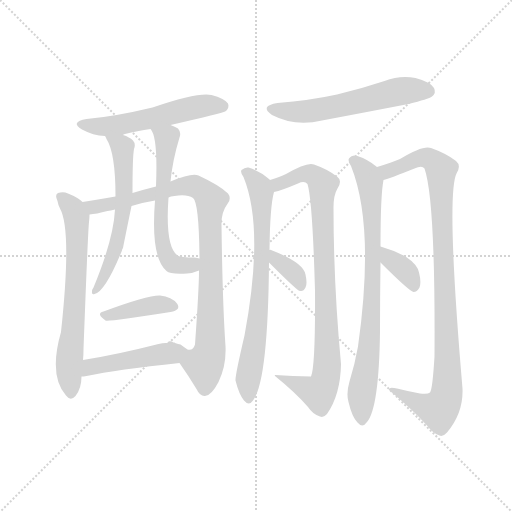
t = 0.00 s
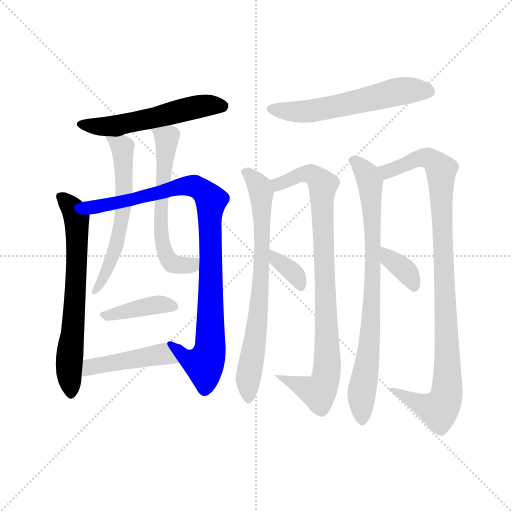
t = 2.13 s
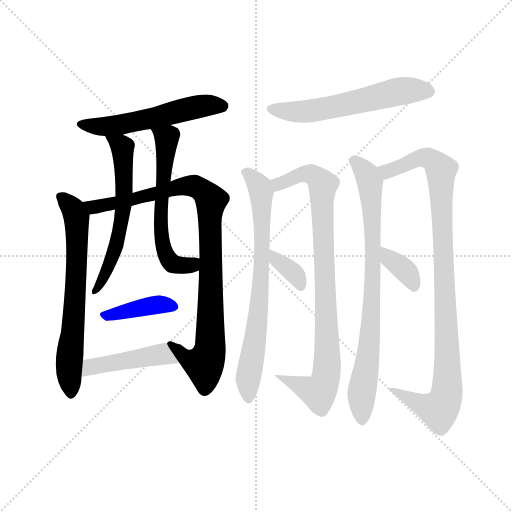
t = 4.27 s
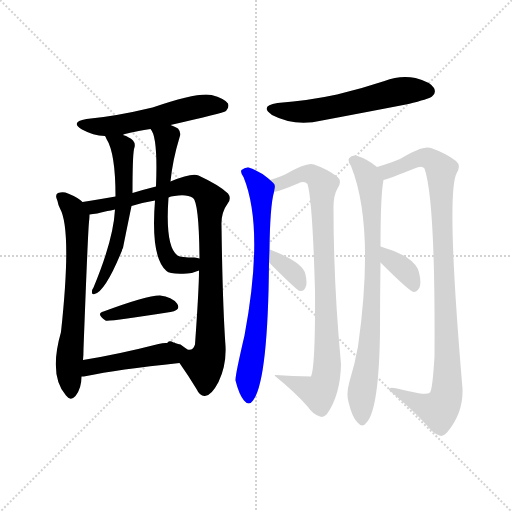
t = 6.40 s
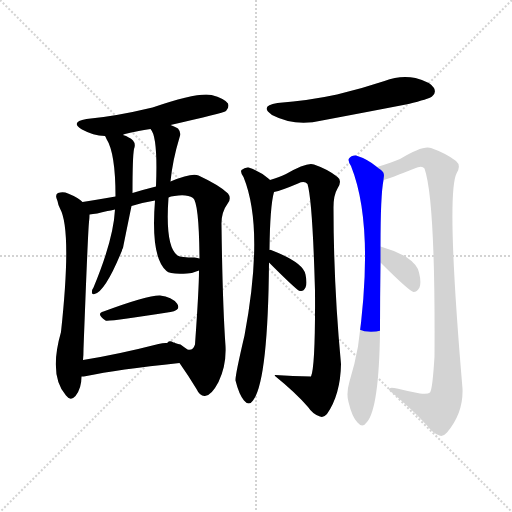
t = 8.53 s
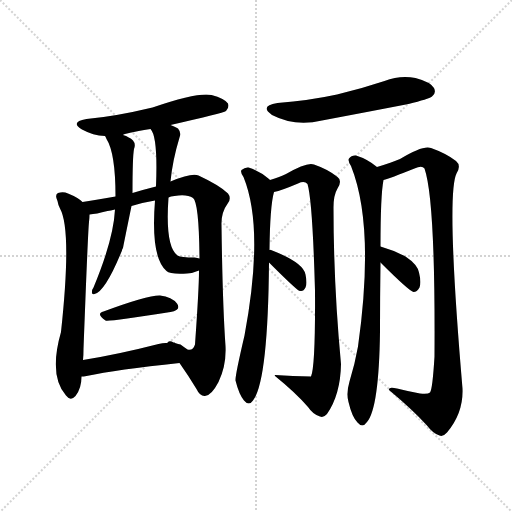
t = 10.67 s

The animated SVG that drew these frames (rendered in a browser with its animation timeline set to each time). Animation: 14 CSS @keyframes rules; one cycle of 10.67 s.

<svg version="1.1" viewBox="0 0 1024 1024" xmlns="http://www.w3.org/2000/svg">
  <g stroke="lightgray" stroke-dasharray="1,1" stroke-width="1" transform="scale(4, 4)">
    <line x1="0" y1="0" x2="256" y2="256"></line>
    <line x1="256" y1="0" x2="0" y2="256"></line>
    <line x1="128" y1="0" x2="128" y2="256"></line>
    <line x1="0" y1="128" x2="256" y2="128"></line>
  </g>
<g transform="scale(1, -1) translate(0, -900)">
   <style type="text/css">
    @keyframes keyframes0 {
      from {
       stroke: blue;
       stroke-dashoffset: 541;
       stroke-width: 128;
       }
       64% {
       animation-timing-function: step-end;
       stroke: blue;
       stroke-dashoffset: 0;
       stroke-width: 128;
       }
       to {
       stroke: black;
       stroke-width: 1024;
       }
       }
       #make-me-a-hanzi-animation-0 {
         animation: keyframes0 0.690267s both;
         animation-delay: 0.000000s;
         animation-timing-function: linear;
       }
    @keyframes keyframes1 {
      from {
       stroke: blue;
       stroke-dashoffset: 661;
       stroke-width: 128;
       }
       68% {
       animation-timing-function: step-end;
       stroke: blue;
       stroke-dashoffset: 0;
       stroke-width: 128;
       }
       to {
       stroke: black;
       stroke-width: 1024;
       }
       }
       #make-me-a-hanzi-animation-1 {
         animation: keyframes1 0.787923s both;
         animation-delay: 0.690267s;
         animation-timing-function: linear;
       }
    @keyframes keyframes2 {
      from {
       stroke: blue;
       stroke-dashoffset: 935;
       stroke-width: 128;
       }
       75% {
       animation-timing-function: step-end;
       stroke: blue;
       stroke-dashoffset: 0;
       stroke-width: 128;
       }
       to {
       stroke: black;
       stroke-width: 1024;
       }
       }
       #make-me-a-hanzi-animation-2 {
         animation: keyframes2 1.010905s both;
         animation-delay: 1.478190s;
         animation-timing-function: linear;
       }
    @keyframes keyframes3 {
      from {
       stroke: blue;
       stroke-dashoffset: 590;
       stroke-width: 128;
       }
       66% {
       animation-timing-function: step-end;
       stroke: blue;
       stroke-dashoffset: 0;
       stroke-width: 128;
       }
       to {
       stroke: black;
       stroke-width: 1024;
       }
       }
       #make-me-a-hanzi-animation-3 {
         animation: keyframes3 0.730143s both;
         animation-delay: 2.489095s;
         animation-timing-function: linear;
       }
    @keyframes keyframes4 {
      from {
       stroke: blue;
       stroke-dashoffset: 597;
       stroke-width: 128;
       }
       66% {
       animation-timing-function: step-end;
       stroke: blue;
       stroke-dashoffset: 0;
       stroke-width: 128;
       }
       to {
       stroke: black;
       stroke-width: 1024;
       }
       }
       #make-me-a-hanzi-animation-4 {
         animation: keyframes4 0.735840s both;
         animation-delay: 3.219238s;
         animation-timing-function: linear;
       }
    @keyframes keyframes5 {
      from {
       stroke: blue;
       stroke-dashoffset: 395;
       stroke-width: 128;
       }
       56% {
       animation-timing-function: step-end;
       stroke: blue;
       stroke-dashoffset: 0;
       stroke-width: 128;
       }
       to {
       stroke: black;
       stroke-width: 1024;
       }
       }
       #make-me-a-hanzi-animation-5 {
         animation: keyframes5 0.571452s both;
         animation-delay: 3.955078s;
         animation-timing-function: linear;
       }
    @keyframes keyframes6 {
      from {
       stroke: blue;
       stroke-dashoffset: 448;
       stroke-width: 128;
       }
       59% {
       animation-timing-function: step-end;
       stroke: blue;
       stroke-dashoffset: 0;
       stroke-width: 128;
       }
       to {
       stroke: black;
       stroke-width: 1024;
       }
       }
       #make-me-a-hanzi-animation-6 {
         animation: keyframes6 0.614583s both;
         animation-delay: 4.526530s;
         animation-timing-function: linear;
       }
    @keyframes keyframes7 {
      from {
       stroke: blue;
       stroke-dashoffset: 571;
       stroke-width: 128;
       }
       65% {
       animation-timing-function: step-end;
       stroke: blue;
       stroke-dashoffset: 0;
       stroke-width: 128;
       }
       to {
       stroke: black;
       stroke-width: 1024;
       }
       }
       #make-me-a-hanzi-animation-7 {
         animation: keyframes7 0.714681s both;
         animation-delay: 5.141113s;
         animation-timing-function: linear;
       }
    @keyframes keyframes8 {
      from {
       stroke: blue;
       stroke-dashoffset: 720;
       stroke-width: 128;
       }
       70% {
       animation-timing-function: step-end;
       stroke: blue;
       stroke-dashoffset: 0;
       stroke-width: 128;
       }
       to {
       stroke: black;
       stroke-width: 1024;
       }
       }
       #make-me-a-hanzi-animation-8 {
         animation: keyframes8 0.835938s both;
         animation-delay: 5.855794s;
         animation-timing-function: linear;
       }
    @keyframes keyframes9 {
      from {
       stroke: blue;
       stroke-dashoffset: 877;
       stroke-width: 128;
       }
       74% {
       animation-timing-function: step-end;
       stroke: blue;
       stroke-dashoffset: 0;
       stroke-width: 128;
       }
       to {
       stroke: black;
       stroke-width: 1024;
       }
       }
       #make-me-a-hanzi-animation-9 {
         animation: keyframes9 0.963704s both;
         animation-delay: 6.691732s;
         animation-timing-function: linear;
       }
    @keyframes keyframes10 {
      from {
       stroke: blue;
       stroke-dashoffset: 355;
       stroke-width: 128;
       }
       54% {
       animation-timing-function: step-end;
       stroke: blue;
       stroke-dashoffset: 0;
       stroke-width: 128;
       }
       to {
       stroke: black;
       stroke-width: 1024;
       }
       }
       #make-me-a-hanzi-animation-10 {
         animation: keyframes10 0.538900s both;
         animation-delay: 7.655436s;
         animation-timing-function: linear;
       }
    @keyframes keyframes11 {
      from {
       stroke: blue;
       stroke-dashoffset: 786;
       stroke-width: 128;
       }
       72% {
       animation-timing-function: step-end;
       stroke: blue;
       stroke-dashoffset: 0;
       stroke-width: 128;
       }
       to {
       stroke: black;
       stroke-width: 1024;
       }
       }
       #make-me-a-hanzi-animation-11 {
         animation: keyframes11 0.889648s both;
         animation-delay: 8.194336s;
         animation-timing-function: linear;
       }
    @keyframes keyframes12 {
      from {
       stroke: blue;
       stroke-dashoffset: 974;
       stroke-width: 128;
       }
       76% {
       animation-timing-function: step-end;
       stroke: blue;
       stroke-dashoffset: 0;
       stroke-width: 128;
       }
       to {
       stroke: black;
       stroke-width: 1024;
       }
       }
       #make-me-a-hanzi-animation-12 {
         animation: keyframes12 1.042643s both;
         animation-delay: 9.083984s;
         animation-timing-function: linear;
       }
    @keyframes keyframes13 {
      from {
       stroke: blue;
       stroke-dashoffset: 356;
       stroke-width: 128;
       }
       54% {
       animation-timing-function: step-end;
       stroke: blue;
       stroke-dashoffset: 0;
       stroke-width: 128;
       }
       to {
       stroke: black;
       stroke-width: 1024;
       }
       }
       #make-me-a-hanzi-animation-13 {
         animation: keyframes13 0.539714s both;
         animation-delay: 10.126628s;
         animation-timing-function: linear;
       }
</style>
<path d="M 341.0 650.0 Q 446.0 674.0 452.0 678.0 Q 459.0 685.0 456.0 693.0 Q 449.0 703.0 423.0 710.0 Q 396.0 716.0 305.0 685.0 Q 230.0 667.0 173.0 662.0 Q 139.0 656.0 164.0 641.0 Q 186.0 629.0 210.0 628.0 C 235.0 626.0 235.0 626.0 246.0 630.0 Q 247.0 633.0 301.0 642.0 L 341.0 650.0 Z" fill="lightgray"></path> 
<path d="M 165.0 496.0 Q 156.0 505.0 136.0 513.0 Q 127.0 517.0 116.0 514.0 Q 109.0 510.0 115.0 498.0 Q 116.0 491.0 120.0 483.0 Q 144.0 440.0 122.0 236.0 Q 97.0 149.0 132.0 109.0 Q 141.0 97.0 151.0 108.0 Q 163.0 123.0 163.0 147.0 L 166.0 180.0 Q 167.0 190.0 167.0 202.0 Q 176.0 440.0 178.0 456.0 Q 179.0 465.0 179.0 471.0 C 180.0 485.0 180.0 485.0 165.0 496.0 Z" fill="lightgray"></path> 
<path d="M 359.0 174.0 Q 378.0 147.0 393.0 122.0 Q 400.0 107.0 410.0 108.0 Q 423.0 109.0 437.0 136.0 Q 453.0 169.0 451.0 208.0 Q 445.0 293.0 443.0 450.0 Q 442.0 475.0 456.0 494.0 Q 463.0 504.0 456.0 513.0 Q 440.0 529.0 397.0 549.0 Q 384.0 555.0 341.0 537.0 L 312.0 527.0 Q 288.0 521.0 265.0 514.0 L 231.0 507.0 Q 188.0 500.0 165.0 496.0 C 135.0 491.0 149.0 466.0 179.0 471.0 Q 192.0 472.0 215.0 478.0 Q 221.0 479.0 230.0 481.0 L 263.0 488.0 Q 285.0 495.0 310.0 499.0 L 337.0 505.0 Q 341.0 508.0 349.0 508.0 Q 374.0 512.0 386.0 504.0 Q 398.0 495.0 399.0 383.0 L 398.0 359.0 Q 398.0 323.0 390.0 211.0 Q 386.0 198.0 375.0 201.0 Q 369.0 205.0 361.0 211.0 Q 357.0 212.0 350.0 214.0 Q 350.0 215.0 349.0 215.0 L 347.0 215.0 Q 340.0 219.0 336.0 216.0 Q 335.0 216.0 335.0 214.0 C 331.0 214.0 342.0 199.0 359.0 174.0 Z" fill="lightgray"></path> 
<path d="M 210.0 628.0 Q 211.0 627.0 213.0 622.0 Q 231.0 594.0 231.0 507.0 L 230.0 481.0 Q 227.0 421.0 187.0 325.0 Q 184.0 321.0 184.0 317.0 Q 183.0 310.0 189.0 312.0 Q 210.0 316.0 244.0 399.0 Q 244.0 402.0 246.0 404.0 Q 246.0 405.0 263.0 488.0 L 265.0 514.0 Q 265.0 586.0 268.0 602.0 Q 272.0 612.0 266.0 619.0 Q 259.0 626.0 246.0 630.0 C 218.0 641.0 199.0 649.0 210.0 628.0 Z" fill="lightgray"></path> 
<path d="M 341.0 537.0 Q 345.0 579.0 359.0 625.0 Q 363.0 635.0 356.0 643.0 Q 350.0 647.0 341.0 650.0 C 313.0 662.0 287.0 668.0 301.0 642.0 Q 316.0 627.0 312.0 527.0 L 310.0 499.0 Q 301.0 385.0 333.0 358.0 Q 340.0 351.0 374.0 353.0 Q 387.0 354.0 398.0 359.0 C 426.0 369.0 428.0 377.0 399.0 383.0 Q 395.0 384.0 389.0 385.0 Q 362.0 385.0 355.0 389.0 Q 330.0 407.0 337.0 505.0 L 341.0 537.0 Z" fill="lightgray"></path> 
<path d="M 207.0 277.0 Q 191.0 273.0 211.0 259.0 Q 215.0 256.0 341.0 276.0 Q 363.0 280.0 354.0 293.0 Q 344.0 306.0 320.0 309.0 Q 296.0 310.0 207.0 277.0 Z" fill="lightgray"></path> 
<path d="M 163.0 147.0 Q 167.0 147.0 173.0 148.0 Q 233.0 161.0 359.0 174.0 C 389.0 177.0 365.0 213.0 335.0 214.0 Q 328.0 215.0 317.0 212.0 Q 235.0 191.0 166.0 180.0 C 136.0 175.0 133.0 145.0 163.0 147.0 Z" fill="lightgray"></path> 
<path d="M 555.0 694.0 Q 518.0 688.0 544.0 670.0 Q 590.0 646.0 644.0 659.0 Q 729.0 675.0 817.0 692.0 Q 857.0 702.0 864.0 707.0 Q 873.0 714.0 868.0 724.0 Q 861.0 736.0 831.0 744.0 Q 800.0 750.0 769.0 738.0 Q 724.0 723.0 674.0 711.0 Q 619.0 699.0 555.0 694.0 Z" fill="lightgray"></path> 
<path d="M 539.0 400.0 Q 540.0 488.0 548.0 516.0 C 551.0 531.0 551.0 531.0 540.0 540.0 Q 539.0 541.0 538.0 542.0 Q 519.0 558.0 497.0 565.0 Q 490.0 566.0 483.0 560.0 Q 480.0 556.0 487.0 546.0 Q 529.0 443.0 489.0 229.0 Q 470.0 148.0 471.0 139.0 Q 478.0 111.0 488.0 99.0 Q 498.0 87.0 506.0 99.0 Q 536.0 138.0 538.0 375.0 L 539.0 400.0 Z" fill="lightgray"></path> 
<path d="M 548.0 516.0 Q 563.0 519.0 596.0 533.0 Q 609.0 539.0 615.0 532.0 Q 625.0 499.0 630.0 319.0 Q 631.0 168.0 622.0 147.0 Q 586.0 148.0 550.0 150.0 Q 549.0 150.0 550.0 148.0 Q 592.0 114.0 616.0 86.0 Q 626.0 71.0 640.0 67.0 Q 647.0 64.0 654.0 72.0 Q 681.0 111.0 682.0 172.0 Q 667.0 331.0 667.0 485.0 Q 667.0 510.0 675.0 523.0 Q 685.0 539.0 675.0 546.0 Q 657.0 561.0 628.0 571.0 Q 615.0 577.0 572.0 552.0 Q 560.0 546.0 540.0 540.0 C 512.0 530.0 519.0 508.0 548.0 516.0 Z" fill="lightgray"></path> 
<path d="M 538.0 375.0 Q 592.0 321.0 599.0 318.0 Q 599.0 319.0 601.0 318.0 Q 607.0 317.0 611.0 325.0 Q 615.0 332.0 611.0 351.0 Q 607.0 375.0 542.0 400.0 Q 541.0 401.0 539.0 400.0 C 512.0 401.0 517.0 396.0 538.0 375.0 Z" fill="lightgray"></path> 
<path d="M 754.0 566.0 Q 735.0 582.0 712.0 589.0 Q 703.0 590.0 698.0 583.0 Q 695.0 579.0 702.0 568.0 Q 750.0 448.0 716.0 207.0 Q 710.0 173.0 699.0 137.0 Q 692.0 113.0 697.0 96.0 Q 704.0 66.0 715.0 55.0 Q 725.0 43.0 734.0 56.0 Q 758.0 84.0 760.0 237.0 Q 760.0 306.0 761.0 375.0 L 761.0 407.0 Q 761.0 510.0 767.0 540.0 C 769.0 555.0 769.0 555.0 754.0 566.0 Z" fill="lightgray"></path> 
<path d="M 840.0 113.0 Q 818.0 117.0 794.0 123.0 Q 776.0 127.0 778.0 120.0 Q 826.0 80.0 854.0 49.0 Q 866.0 33.0 879.0 29.0 Q 886.0 26.0 894.0 35.0 Q 927.0 74.0 925.0 123.0 Q 892.0 510.0 913.0 553.0 Q 923.0 569.0 912.0 578.0 Q 893.0 593.0 862.0 604.0 Q 846.0 610.0 800.0 582.0 Q 784.0 575.0 754.0 566.0 C 725.0 557.0 739.0 530.0 767.0 540.0 Q 779.0 543.0 829.0 563.0 Q 844.0 570.0 849.0 563.0 Q 871.0 500.0 869.0 187.0 Q 865.0 121.0 860.0 115.0 Q 856.0 111.0 840.0 113.0 Z" fill="lightgray"></path> 
<path d="M 761.0 375.0 Q 818.0 318.0 827.0 316.0 Q 834.0 316.0 839.0 325.0 Q 843.0 335.0 838.0 355.0 Q 835.0 371.0 811.0 387.0 Q 789.0 399.0 761.0 407.0 C 732.0 415.0 740.0 396.0 761.0 375.0 Z" fill="lightgray"></path> 
      <clipPath id="make-me-a-hanzi-clip-0">
      <path d="M 341.0 650.0 Q 446.0 674.0 452.0 678.0 Q 459.0 685.0 456.0 693.0 Q 449.0 703.0 423.0 710.0 Q 396.0 716.0 305.0 685.0 Q 230.0 667.0 173.0 662.0 Q 139.0 656.0 164.0 641.0 Q 186.0 629.0 210.0 628.0 C 235.0 626.0 235.0 626.0 246.0 630.0 Q 247.0 633.0 301.0 642.0 L 341.0 650.0 Z" fill="lightgray"></path>
      </clipPath>
      <path clip-path="url(#make-me-a-hanzi-clip-0)" d="M 166.0 653.0 L 215.0 647.0 L 402.0 688.0 L 446.0 688.0 " fill="none" id="make-me-a-hanzi-animation-0" stroke-dasharray="413 826" stroke-linecap="round"></path>

      <clipPath id="make-me-a-hanzi-clip-1">
      <path d="M 165.0 496.0 Q 156.0 505.0 136.0 513.0 Q 127.0 517.0 116.0 514.0 Q 109.0 510.0 115.0 498.0 Q 116.0 491.0 120.0 483.0 Q 144.0 440.0 122.0 236.0 Q 97.0 149.0 132.0 109.0 Q 141.0 97.0 151.0 108.0 Q 163.0 123.0 163.0 147.0 L 166.0 180.0 Q 167.0 190.0 167.0 202.0 Q 176.0 440.0 178.0 456.0 Q 179.0 465.0 179.0 471.0 C 180.0 485.0 180.0 485.0 165.0 496.0 Z" fill="lightgray"></path>
      </clipPath>
      <path clip-path="url(#make-me-a-hanzi-clip-1)" d="M 122.0 506.0 L 148.0 478.0 L 154.0 447.0 L 148.0 271.0 L 138.0 166.0 L 142.0 113.0 " fill="none" id="make-me-a-hanzi-animation-1" stroke-dasharray="533 1066" stroke-linecap="round"></path>

      <clipPath id="make-me-a-hanzi-clip-2">
      <path d="M 359.0 174.0 Q 378.0 147.0 393.0 122.0 Q 400.0 107.0 410.0 108.0 Q 423.0 109.0 437.0 136.0 Q 453.0 169.0 451.0 208.0 Q 445.0 293.0 443.0 450.0 Q 442.0 475.0 456.0 494.0 Q 463.0 504.0 456.0 513.0 Q 440.0 529.0 397.0 549.0 Q 384.0 555.0 341.0 537.0 L 312.0 527.0 Q 288.0 521.0 265.0 514.0 L 231.0 507.0 Q 188.0 500.0 165.0 496.0 C 135.0 491.0 149.0 466.0 179.0 471.0 Q 192.0 472.0 215.0 478.0 Q 221.0 479.0 230.0 481.0 L 263.0 488.0 Q 285.0 495.0 310.0 499.0 L 337.0 505.0 Q 341.0 508.0 349.0 508.0 Q 374.0 512.0 386.0 504.0 Q 398.0 495.0 399.0 383.0 L 398.0 359.0 Q 398.0 323.0 390.0 211.0 Q 386.0 198.0 375.0 201.0 Q 369.0 205.0 361.0 211.0 Q 357.0 212.0 350.0 214.0 Q 350.0 215.0 349.0 215.0 L 347.0 215.0 Q 340.0 219.0 336.0 216.0 Q 335.0 216.0 335.0 214.0 C 331.0 214.0 342.0 199.0 359.0 174.0 Z" fill="lightgray"></path>
      </clipPath>
      <path clip-path="url(#make-me-a-hanzi-clip-2)" d="M 171.0 491.0 L 205.0 488.0 L 385.0 529.0 L 409.0 516.0 L 423.0 499.0 L 420.0 200.0 L 408.0 171.0 L 400.0 172.0 L 367.0 188.0 L 341.0 212.0 " fill="none" id="make-me-a-hanzi-animation-2" stroke-dasharray="807 1614" stroke-linecap="round"></path>

      <clipPath id="make-me-a-hanzi-clip-3">
      <path d="M 210.0 628.0 Q 211.0 627.0 213.0 622.0 Q 231.0 594.0 231.0 507.0 L 230.0 481.0 Q 227.0 421.0 187.0 325.0 Q 184.0 321.0 184.0 317.0 Q 183.0 310.0 189.0 312.0 Q 210.0 316.0 244.0 399.0 Q 244.0 402.0 246.0 404.0 Q 246.0 405.0 263.0 488.0 L 265.0 514.0 Q 265.0 586.0 268.0 602.0 Q 272.0 612.0 266.0 619.0 Q 259.0 626.0 246.0 630.0 C 218.0 641.0 199.0 649.0 210.0 628.0 Z" fill="lightgray"></path>
      </clipPath>
      <path clip-path="url(#make-me-a-hanzi-clip-3)" d="M 216.0 627.0 L 245.0 602.0 L 248.0 478.0 L 221.0 372.0 L 190.0 318.0 " fill="none" id="make-me-a-hanzi-animation-3" stroke-dasharray="462 924" stroke-linecap="round"></path>

      <clipPath id="make-me-a-hanzi-clip-4">
      <path d="M 341.0 537.0 Q 345.0 579.0 359.0 625.0 Q 363.0 635.0 356.0 643.0 Q 350.0 647.0 341.0 650.0 C 313.0 662.0 287.0 668.0 301.0 642.0 Q 316.0 627.0 312.0 527.0 L 310.0 499.0 Q 301.0 385.0 333.0 358.0 Q 340.0 351.0 374.0 353.0 Q 387.0 354.0 398.0 359.0 C 426.0 369.0 428.0 377.0 399.0 383.0 Q 395.0 384.0 389.0 385.0 Q 362.0 385.0 355.0 389.0 Q 330.0 407.0 337.0 505.0 L 341.0 537.0 Z" fill="lightgray"></path>
      </clipPath>
      <path clip-path="url(#make-me-a-hanzi-clip-4)" d="M 308.0 643.0 L 334.0 623.0 L 324.0 538.0 L 325.0 494.0 L 320.0 486.0 L 320.0 443.0 L 329.0 396.0 L 345.0 373.0 L 378.0 369.0 L 393.0 377.0 " fill="none" id="make-me-a-hanzi-animation-4" stroke-dasharray="469 938" stroke-linecap="round"></path>

      <clipPath id="make-me-a-hanzi-clip-5">
      <path d="M 207.0 277.0 Q 191.0 273.0 211.0 259.0 Q 215.0 256.0 341.0 276.0 Q 363.0 280.0 354.0 293.0 Q 344.0 306.0 320.0 309.0 Q 296.0 310.0 207.0 277.0 Z" fill="lightgray"></path>
      </clipPath>
      <path clip-path="url(#make-me-a-hanzi-clip-5)" d="M 209.0 268.0 L 311.0 290.0 L 345.0 286.0 " fill="none" id="make-me-a-hanzi-animation-5" stroke-dasharray="267 534" stroke-linecap="round"></path>

      <clipPath id="make-me-a-hanzi-clip-6">
      <path d="M 163.0 147.0 Q 167.0 147.0 173.0 148.0 Q 233.0 161.0 359.0 174.0 C 389.0 177.0 365.0 213.0 335.0 214.0 Q 328.0 215.0 317.0 212.0 Q 235.0 191.0 166.0 180.0 C 136.0 175.0 133.0 145.0 163.0 147.0 Z" fill="lightgray"></path>
      </clipPath>
      <path clip-path="url(#make-me-a-hanzi-clip-6)" d="M 168.0 152.0 L 181.0 166.0 L 314.0 191.0 L 335.0 187.0 L 348.0 177.0 " fill="none" id="make-me-a-hanzi-animation-6" stroke-dasharray="320 640" stroke-linecap="round"></path>

      <clipPath id="make-me-a-hanzi-clip-7">
      <path d="M 555.0 694.0 Q 518.0 688.0 544.0 670.0 Q 590.0 646.0 644.0 659.0 Q 729.0 675.0 817.0 692.0 Q 857.0 702.0 864.0 707.0 Q 873.0 714.0 868.0 724.0 Q 861.0 736.0 831.0 744.0 Q 800.0 750.0 769.0 738.0 Q 724.0 723.0 674.0 711.0 Q 619.0 699.0 555.0 694.0 Z" fill="lightgray"></path>
      </clipPath>
      <path clip-path="url(#make-me-a-hanzi-clip-7)" d="M 547.0 683.0 L 569.0 677.0 L 619.0 677.0 L 808.0 719.0 L 857.0 718.0 " fill="none" id="make-me-a-hanzi-animation-7" stroke-dasharray="443 886" stroke-linecap="round"></path>

      <clipPath id="make-me-a-hanzi-clip-8">
      <path d="M 539.0 400.0 Q 540.0 488.0 548.0 516.0 C 551.0 531.0 551.0 531.0 540.0 540.0 Q 539.0 541.0 538.0 542.0 Q 519.0 558.0 497.0 565.0 Q 490.0 566.0 483.0 560.0 Q 480.0 556.0 487.0 546.0 Q 529.0 443.0 489.0 229.0 Q 470.0 148.0 471.0 139.0 Q 478.0 111.0 488.0 99.0 Q 498.0 87.0 506.0 99.0 Q 536.0 138.0 538.0 375.0 L 539.0 400.0 Z" fill="lightgray"></path>
      </clipPath>
      <path clip-path="url(#make-me-a-hanzi-clip-8)" d="M 493.0 555.0 L 518.0 529.0 L 525.0 450.0 L 525.0 362.0 L 515.0 250.0 L 496.0 137.0 L 497.0 103.0 " fill="none" id="make-me-a-hanzi-animation-8" stroke-dasharray="592 1184" stroke-linecap="round"></path>

      <clipPath id="make-me-a-hanzi-clip-9">
      <path d="M 548.0 516.0 Q 563.0 519.0 596.0 533.0 Q 609.0 539.0 615.0 532.0 Q 625.0 499.0 630.0 319.0 Q 631.0 168.0 622.0 147.0 Q 586.0 148.0 550.0 150.0 Q 549.0 150.0 550.0 148.0 Q 592.0 114.0 616.0 86.0 Q 626.0 71.0 640.0 67.0 Q 647.0 64.0 654.0 72.0 Q 681.0 111.0 682.0 172.0 Q 667.0 331.0 667.0 485.0 Q 667.0 510.0 675.0 523.0 Q 685.0 539.0 675.0 546.0 Q 657.0 561.0 628.0 571.0 Q 615.0 577.0 572.0 552.0 Q 560.0 546.0 540.0 540.0 C 512.0 530.0 519.0 508.0 548.0 516.0 Z" fill="lightgray"></path>
      </clipPath>
      <path clip-path="url(#make-me-a-hanzi-clip-9)" d="M 548.0 536.0 L 558.0 532.0 L 605.0 553.0 L 621.0 552.0 L 646.0 529.0 L 655.0 194.0 L 650.0 137.0 L 637.0 115.0 L 571.0 143.0 L 558.0 143.0 L 557.0 149.0 " fill="none" id="make-me-a-hanzi-animation-9" stroke-dasharray="749 1498" stroke-linecap="round"></path>

      <clipPath id="make-me-a-hanzi-clip-10">
      <path d="M 538.0 375.0 Q 592.0 321.0 599.0 318.0 Q 599.0 319.0 601.0 318.0 Q 607.0 317.0 611.0 325.0 Q 615.0 332.0 611.0 351.0 Q 607.0 375.0 542.0 400.0 Q 541.0 401.0 539.0 400.0 C 512.0 401.0 517.0 396.0 538.0 375.0 Z" fill="lightgray"></path>
      </clipPath>
      <path clip-path="url(#make-me-a-hanzi-clip-10)" d="M 541.0 394.0 L 550.0 391.0 L 555.0 376.0 L 585.0 357.0 L 597.0 341.0 L 600.0 323.0 " fill="none" id="make-me-a-hanzi-animation-10" stroke-dasharray="227 454" stroke-linecap="round"></path>

      <clipPath id="make-me-a-hanzi-clip-11">
      <path d="M 754.0 566.0 Q 735.0 582.0 712.0 589.0 Q 703.0 590.0 698.0 583.0 Q 695.0 579.0 702.0 568.0 Q 750.0 448.0 716.0 207.0 Q 710.0 173.0 699.0 137.0 Q 692.0 113.0 697.0 96.0 Q 704.0 66.0 715.0 55.0 Q 725.0 43.0 734.0 56.0 Q 758.0 84.0 760.0 237.0 Q 760.0 306.0 761.0 375.0 L 761.0 407.0 Q 761.0 510.0 767.0 540.0 C 769.0 555.0 769.0 555.0 754.0 566.0 Z" fill="lightgray"></path>
      </clipPath>
      <path clip-path="url(#make-me-a-hanzi-clip-11)" d="M 709.0 578.0 L 734.0 552.0 L 739.0 535.0 L 746.0 439.0 L 741.0 225.0 L 723.0 106.0 L 724.0 60.0 " fill="none" id="make-me-a-hanzi-animation-11" stroke-dasharray="658 1316" stroke-linecap="round"></path>

      <clipPath id="make-me-a-hanzi-clip-12">
      <path d="M 840.0 113.0 Q 818.0 117.0 794.0 123.0 Q 776.0 127.0 778.0 120.0 Q 826.0 80.0 854.0 49.0 Q 866.0 33.0 879.0 29.0 Q 886.0 26.0 894.0 35.0 Q 927.0 74.0 925.0 123.0 Q 892.0 510.0 913.0 553.0 Q 923.0 569.0 912.0 578.0 Q 893.0 593.0 862.0 604.0 Q 846.0 610.0 800.0 582.0 Q 784.0 575.0 754.0 566.0 C 725.0 557.0 739.0 530.0 767.0 540.0 Q 779.0 543.0 829.0 563.0 Q 844.0 570.0 849.0 563.0 Q 871.0 500.0 869.0 187.0 Q 865.0 121.0 860.0 115.0 Q 856.0 111.0 840.0 113.0 Z" fill="lightgray"></path>
      </clipPath>
      <path clip-path="url(#make-me-a-hanzi-clip-12)" d="M 763.0 562.0 L 774.0 557.0 L 844.0 585.0 L 862.0 582.0 L 882.0 561.0 L 894.0 116.0 L 878.0 80.0 L 787.0 117.0 " fill="none" id="make-me-a-hanzi-animation-12" stroke-dasharray="846 1692" stroke-linecap="round"></path>

      <clipPath id="make-me-a-hanzi-clip-13">
      <path d="M 761.0 375.0 Q 818.0 318.0 827.0 316.0 Q 834.0 316.0 839.0 325.0 Q 843.0 335.0 838.0 355.0 Q 835.0 371.0 811.0 387.0 Q 789.0 399.0 761.0 407.0 C 732.0 415.0 740.0 396.0 761.0 375.0 Z" fill="lightgray"></path>
      </clipPath>
      <path clip-path="url(#make-me-a-hanzi-clip-13)" d="M 767.0 402.0 L 782.0 378.0 L 812.0 357.0 L 829.0 326.0 " fill="none" id="make-me-a-hanzi-animation-13" stroke-dasharray="228 456" stroke-linecap="round"></path>

</g>
</svg>
